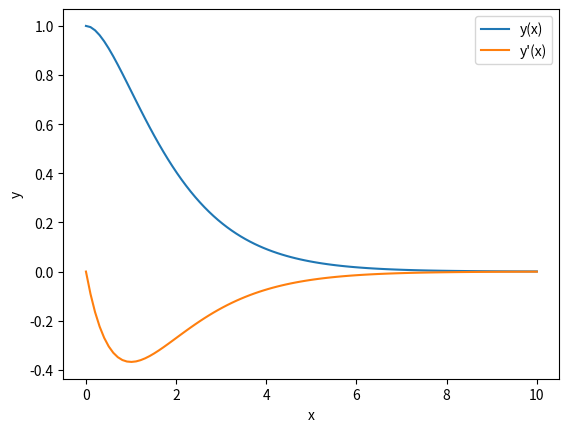

Here is the Python script that generated this plot:
import numpy as np
from scipy.integrate import odeint
import matplotlib.pyplot as plt

# Define the second-order ODE
def model(y, x):
    dydx = [y[1], -2*y[1] - y[0]]
    return dydx

# Set initial conditions
y0 = [1, 0]  # Initial values for y and dy/dx

# Create a time array
x = np.linspace(0, 10, 100)

# Solve the ODE
y = odeint(model, y0, x)

# Plot the solution
plt.plot(x, y[:, 0], label='y(x)')
plt.plot(x, y[:, 1], label="y'(x)")
plt.xlabel('x')
plt.ylabel('y')
plt.legend()
plt.show()
